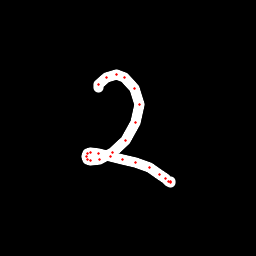

Values plotted in this chart, from the file beside it:
x, y, hover, eod
98.25, 87.79, 0.0, 0.0
98.75, 84.72, 0.0, 0.0
107, 77.54, 0.0, 0.0
116.3, 74.14, 0.0, 0.0
124.3, 77.55, 0.0, 0.0
134.5, 88.49, 0.0, 0.0
139.3, 104.2, 0.0, 0.0
136, 122.6, 0.0, 0.0
125.1, 140.4, 0.0, 0.0
112.5, 152.5, 0.0, 0.0
99.82, 159.7, 0.0, 0.0
90.76, 160.4, 0.0, 0.0
87.46, 159.3, 0.0, 0.0
86.32, 156.4, 0.0, 0.0
87.2, 153.6, 0.0, 0.0
90.97, 152.1, 0.0, 0.0
98.89, 153.7, 0.0, 0.0
110.6, 156.3, 0.0, 0.0
122.8, 159.2, 0.0, 0.0
135.3, 162.4, 0.0, 0.0
149.5, 168, 0.0, 0.0
159.8, 174.1, 0.0, 0.0
165.5, 178.7, 0.0, 0.0
168.5, 181.2, 0.0, 0.0
170.3, 182.4, 0.0, 0.0
170.2, 181.8, 0.0, 1.0
